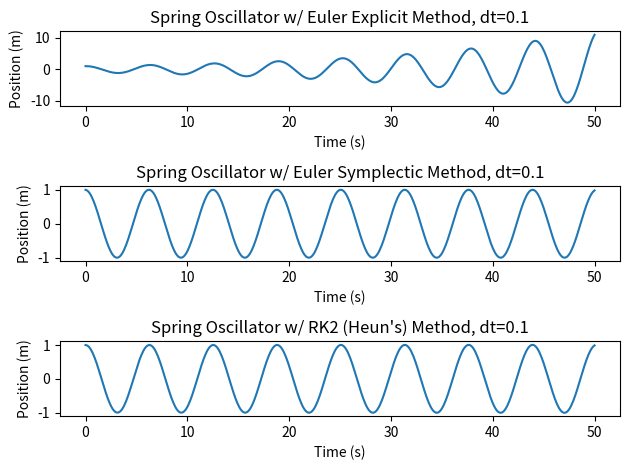

Write the Python code that produced this figure.
import numpy as np
import matplotlib.pyplot as plt

T = 50
dt = 0.1
x0 = 1
v0 = 0
k = 1
m = 1

x_EE = np.array([x0])
v_EE = np.array([v0])
x_ES = np.array([x0])
v_ES = np.array([v0])
x_RK2 = np.array([x0])
v_RK2 = np.array([v0])
nIter = int(T/dt)
print(nIter)

def position_velocity_update_EE(x, v, F, dt):
    a = F/m
    v_new = v + a*dt
    x_new = x + v*dt
    return x_new, v_new

def position_velocity_update_ES(x, v, F, dt):
    a = F/m
    v_new = v + a*dt
    x_new = x + v_new*dt
    return x_new, v_new

def position_velocity_update_RK2(x, v, F, dt, k):
    a = F/m
    k1x = v
    k1v = a
    k2x = v + k1v*dt
    k2v = force_update(k, x + k1x*dt)/m
    x_new = x + 1/2*(k1x + k2x)*dt
    v_new = v + 1/2*(k1v + k2v)*dt
    return x_new, v_new

def get_energies(x, v, m, k):
    KE_new = 1/2*m*v**2
    PE_new = 1/2*k*x**2
    E_new = KE_new + PE_new
    return KE_new, PE_new, E_new

def force_update(k, x):
    F_new = -k*x
    return F_new

for i in range(nIter):
    F_EE = force_update(k, x_EE[i])
    x_new_EE, v_new_EE = position_velocity_update_EE(x_EE[i], v_EE[i], F_EE, dt)
    x_EE = np.append(x_EE, x_new_EE)
    v_EE = np.append(v_EE, v_new_EE)
    
    F_ES = force_update(k, x_ES[i])
    x_new_ES, v_new_ES = position_velocity_update_ES(x_ES[i], v_ES[i], F_ES, dt)
    x_ES = np.append(x_ES, x_new_ES)
    v_ES = np.append(v_ES, v_new_ES)
    
    F_RK2 = force_update(k, x_RK2[i])
    x_new_RK2, v_new_RK2 = position_velocity_update_RK2(x_RK2[i], v_RK2[i], F_RK2, dt, k)
    x_RK2 = np.append(x_RK2, x_new_RK2)
    v_RK2 = np.append(v_RK2, v_new_RK2)

fig, axs = plt.subplots(nrows=3, ncols=1)

axs[0].plot(np.linspace(0,T,nIter+1),x_EE)
axs[0].set_xlabel('Time (s)')
axs[0].set_ylabel('Position (m)')
axs[0].set_title('Spring Oscillator w/ Euler Explicit Method, dt=0.1')

axs[1].plot(np.linspace(0,T,nIter+1),x_ES)
axs[1].set_xlabel('Time (s)')
axs[1].set_ylabel('Position (m)')
axs[1].set_title('Spring Oscillator w/ Euler Symplectic Method, dt=0.1')

axs[2].plot(np.linspace(0,T,nIter+1),x_RK2)
axs[2].set_xlabel('Time (s)')
axs[2].set_ylabel('Position (m)')
axs[2].set_title("Spring Oscillator w/ RK2 (Heun's) Method, dt=0.1")

fig.tight_layout()
plt.show()
